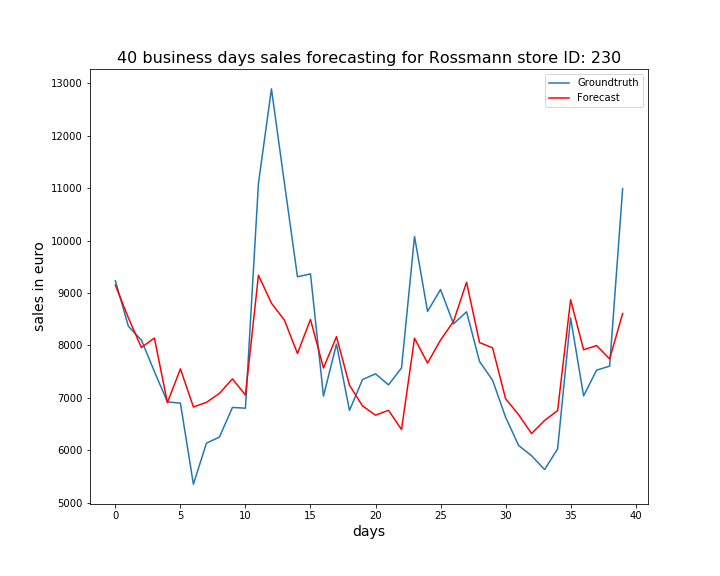

The table this chart was drawn from, first rows:
, ActualSales, Sales
0, 9232, 9150
1, 8366, 8526
2, 8103, 7960
3, 7502, 8141
4, 6924, 6909
5, 6899, 7553
6, 5353, 6826
7, 6136, 6914
8, 6252, 7085
9, 6817, 7361
10, 6803, 7054
11, 11089, 9339
12, 12892, 8805
13, 11090, 8481
14, 9309, 7847
15, 9364, 8496
16, 7034, 7569
17, 8025, 8167
18, 6760, 7240
19, 7349, 6847
20, 7459, 6670
21, 7248, 6762
22, 7571, 6396
23, 10078, 8137
24, 8649, 7664
25, 9066, 8102
26, 8411, 8459
27, 8641, 9204
28, 7693, 8054
29, 7337, 7954
30, 6633, 6984
31, 6093, 6679
32, 5896, 6319
33, 5633, 6569
34, 6027, 6757
35, 8526, 8872
36, 7037, 7917
37, 7529, 7997
38, 7605, 7743
39, 10988, 8608
